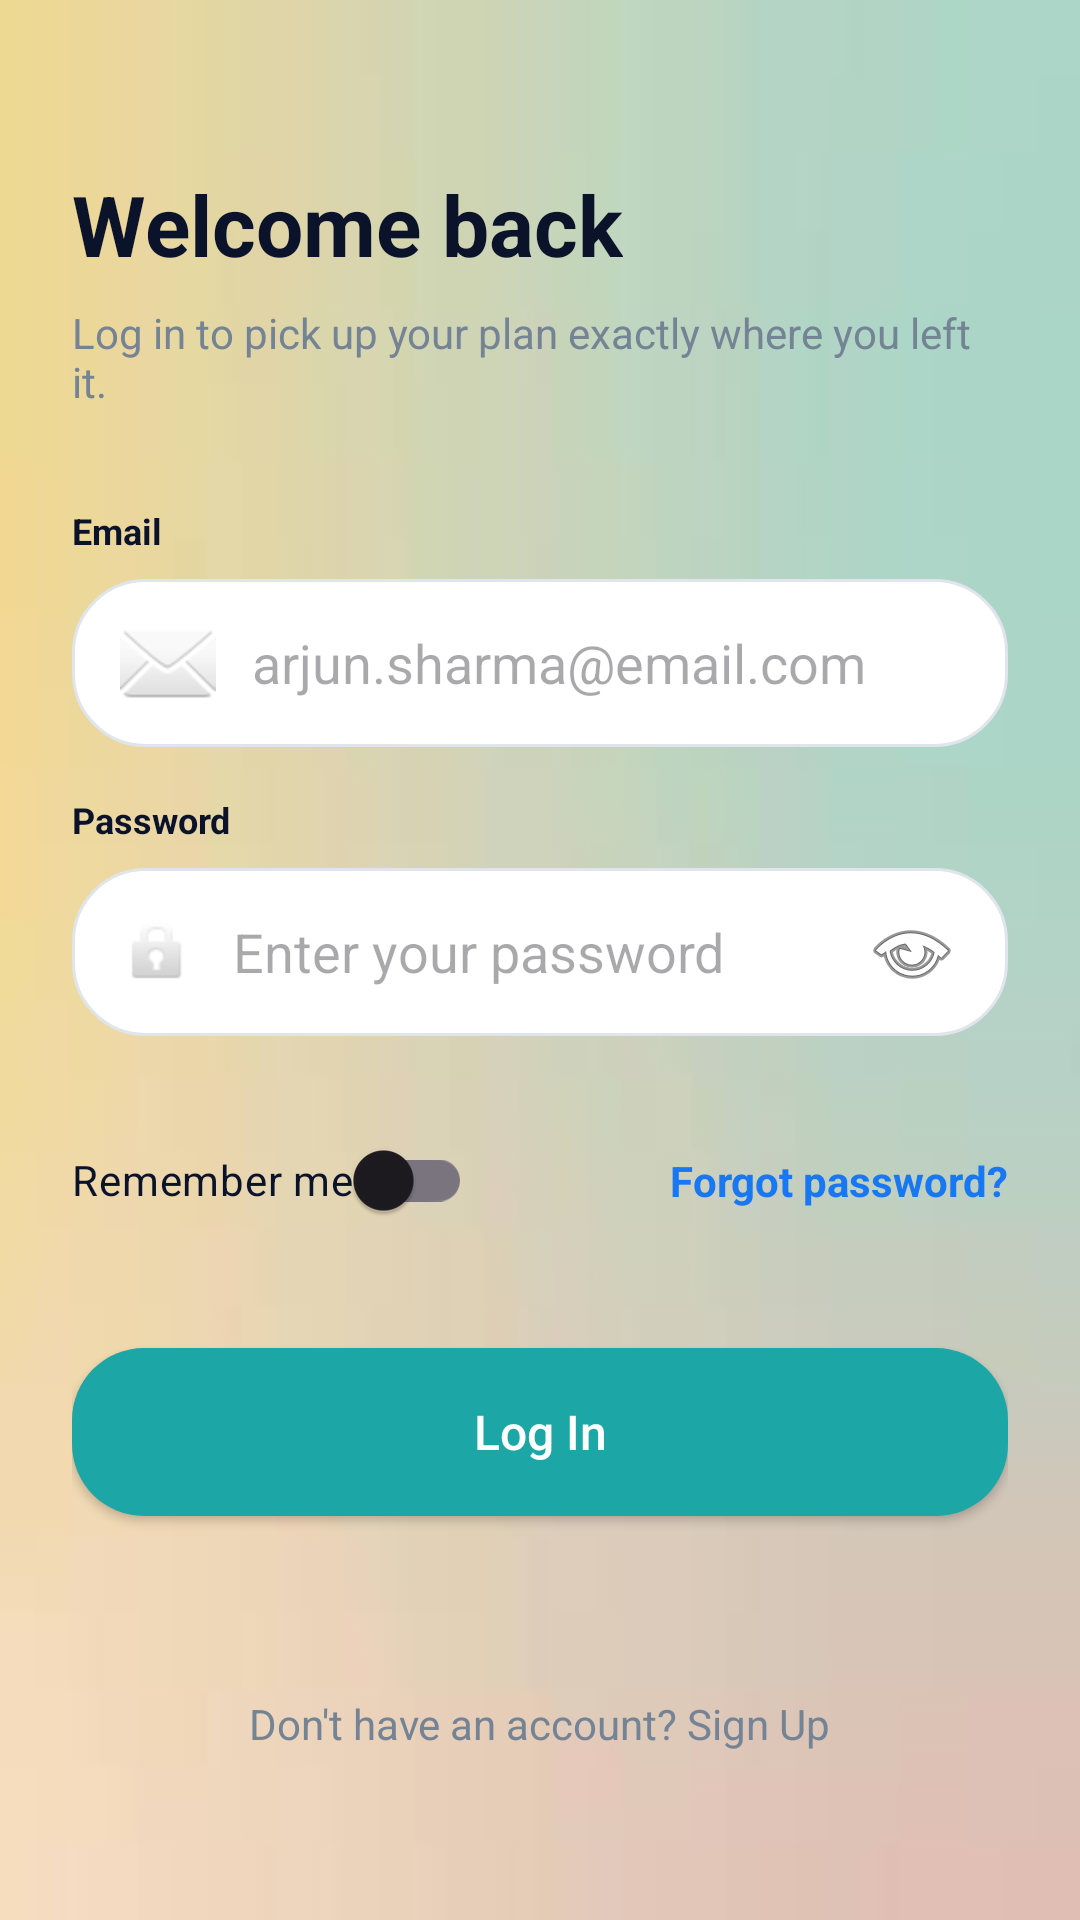

Android layout source for this screen:
<!-- AndroidManifest.xml: application theme Theme.IKIZEN -->
<!-- res/layout/activity_login.xml -->
<?xml version="1.0" encoding="utf-8"?>
<androidx.constraintlayout.widget.ConstraintLayout xmlns:android="http://schemas.android.com/apk/res/android"
    xmlns:app="http://schemas.android.com/apk/res-auto"
    xmlns:tools="http://schemas.android.com/tools"
    android:layout_width="match_parent"
    android:layout_height="match_parent"
    android:background="@drawable/app_bg"
    android:padding="24dp"
    tools:context=".LoginActivity">

    <TextView
        android:id="@+id/tvWelcomeBack"
        android:layout_width="wrap_content"
        android:layout_height="wrap_content"
        android:text="Welcome back"
        android:textColor="#0B132B"
        android:textSize="28sp"
        android:textStyle="bold"
        app:layout_constraintTop_toTopOf="parent"
        app:layout_constraintStart_toStartOf="parent"
        android:layout_marginTop="32dp"/>

    <TextView
        android:id="@+id/tvSubtitle"
        android:layout_width="0dp"
        android:layout_height="wrap_content"
        android:text="Log in to pick up your plan exactly where you left it."
        android:textColor="#758494"
        android:textSize="14sp"
        android:layout_marginTop="8dp"
        app:layout_constraintTop_toBottomOf="@id/tvWelcomeBack"
        app:layout_constraintStart_toStartOf="parent"
        app:layout_constraintEnd_toEndOf="parent"/>

    <TextView
        android:id="@+id/tvEmailLabel"
        android:layout_width="wrap_content"
        android:layout_height="wrap_content"
        android:text="Email"
        android:textColor="#0B132B"
        android:textSize="12sp"
        android:textStyle="bold"
        android:layout_marginTop="32dp"
        app:layout_constraintTop_toBottomOf="@id/tvSubtitle"
        app:layout_constraintStart_toStartOf="parent"/>

    <EditText
        android:id="@+id/etLoginEmail"
        android:layout_width="0dp"
        android:layout_height="56dp"
        android:layout_marginTop="8dp"
        android:background="@drawable/bg_input_field"
        android:drawableStart="@android:drawable/ic_dialog_email"
        android:drawablePadding="12dp"
        android:hint="arjun.sharma@email.com"
        android:inputType="textEmailAddress"
        android:paddingStart="16dp"
        android:paddingEnd="16dp"
        android:textColor="#0B132B"
        app:layout_constraintTop_toBottomOf="@id/tvEmailLabel"
        app:layout_constraintStart_toStartOf="parent"
        app:layout_constraintEnd_toEndOf="parent"/>

    <TextView
        android:id="@+id/tvPasswordLabel"
        android:layout_width="wrap_content"
        android:layout_height="wrap_content"
        android:text="Password"
        android:textColor="#0B132B"
        android:textSize="12sp"
        android:textStyle="bold"
        android:layout_marginTop="16dp"
        app:layout_constraintTop_toBottomOf="@id/etLoginEmail"
        app:layout_constraintStart_toStartOf="parent"/>

    <EditText
        android:id="@+id/etLoginPassword"
        android:layout_width="0dp"
        android:layout_height="56dp"
        android:layout_marginTop="8dp"
        android:background="@drawable/bg_input_field"
        android:drawableStart="@android:drawable/ic_lock_idle_lock"
        android:drawableEnd="@android:drawable/ic_menu_view"
        android:drawablePadding="12dp"
        android:hint="Enter your password"
        android:inputType="textPassword"
        android:paddingStart="16dp"
        android:paddingEnd="16dp"
        android:textColor="#0B132B"
        app:layout_constraintTop_toBottomOf="@id/tvPasswordLabel"
        app:layout_constraintStart_toStartOf="parent"
        app:layout_constraintEnd_toEndOf="parent"/>

    <androidx.appcompat.widget.SwitchCompat
        android:id="@+id/swRememberMe"
        android:layout_width="wrap_content"
        android:layout_height="wrap_content"
        android:text="Remember me"
        android:textColor="#0B132B"
        android:textSize="14sp"
        android:layout_marginTop="24dp"
        app:layout_constraintTop_toBottomOf="@id/etLoginPassword"
        app:layout_constraintStart_toStartOf="parent"/>

    <TextView
        android:id="@+id/tvForgotPassword"
        android:layout_width="wrap_content"
        android:layout_height="wrap_content"
        android:text="Forgot password?"
        android:textColor="#1877F2"
        android:textSize="14sp"
        android:textStyle="bold"
        app:layout_constraintTop_toTopOf="@id/swRememberMe"
        app:layout_constraintBottom_toBottomOf="@id/swRememberMe"
        app:layout_constraintEnd_toEndOf="parent"/>

    <androidx.appcompat.widget.AppCompatButton
        android:id="@+id/btnLogin"
        android:layout_width="0dp"
        android:layout_height="56dp"
        android:layout_marginTop="32dp"
        android:background="@drawable/bg_button_primary"
        android:text="Log In"
        android:textColor="@android:color/white"
        android:textSize="16sp"
        android:textAllCaps="false"
        app:layout_constraintTop_toBottomOf="@id/swRememberMe"
        app:layout_constraintStart_toStartOf="parent"
        app:layout_constraintEnd_toEndOf="parent"/>

    <TextView
        android:id="@+id/tvGoToSignUp"
        android:layout_width="wrap_content"
        android:layout_height="wrap_content"
        android:text="Don't have an account? Sign Up"
        android:textColor="#758494"
        android:textSize="14sp"
        android:layout_marginBottom="32dp"
        app:layout_constraintBottom_toBottomOf="parent"
        app:layout_constraintStart_toStartOf="parent"
        app:layout_constraintEnd_toEndOf="parent"/>

</androidx.constraintlayout.widget.ConstraintLayout>
<!-- resources referenced by this layout -->
<resources>
  <!-- drawable app_bg: png bitmap (drawable, 10878 bytes) -->
  <!-- drawable bg_button_primary (drawable) -->
  <?xml version="1.0" encoding="utf-8"?>
  <shape xmlns:android="http://schemas.android.com/apk/res/android"
      android:shape="rectangle">
      <solid android:color="@color/teal_accent" />
      <corners android:radius="24dp" />
  </shape>
  <!-- drawable bg_input_field (drawable) -->
  <?xml version="1.0" encoding="utf-8"?>
  <shape xmlns:android="http://schemas.android.com/apk/res/android">
      <solid android:color="@color/signup_input_bg" />
      <stroke android:width="1dp" android:color="@color/signup_input_border" />
      <corners android:radius="24dp" />
  </shape>
  <style name="Theme.IKIZEN" parent="Base.Theme.IKIZEN" />
  <color name="teal_accent">#1CA6A6</color>
  <color name="signup_input_bg">#FFFFFF</color>
  <color name="signup_input_border">#E0E5EC</color>
  <style name="Base.Theme.IKIZEN" parent="Theme.Material3.DayNight.NoActionBar">
          
          
      </style>
</resources>
